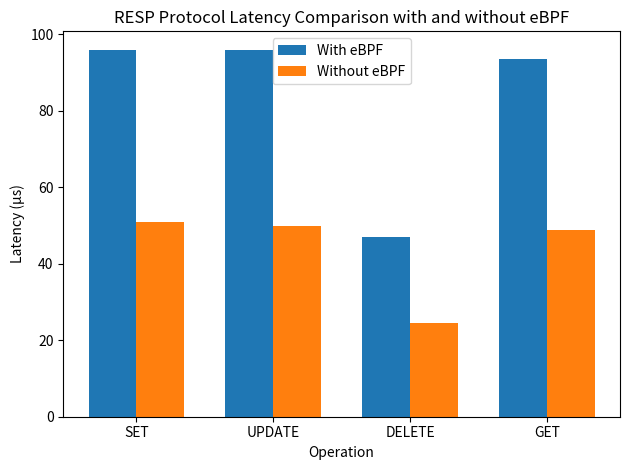

Recreate this plot in Python.
import matplotlib.pyplot as plt

# Latency values in microseconds
operations = ['SET', 'UPDATE', 'DELETE', 'GET']
latency_with_ebpf = [95.869, 95.926, 46.954, 93.577]
latency_without_ebpf = [50.767, 49.722, 24.538, 48.849]

x = range(len(operations))

# Create the plot
fig, ax = plt.subplots()

# Plotting the values
bar_width = 0.35
ax.bar(x, latency_with_ebpf, width=bar_width, label='With eBPF', align='center')
ax.bar([p + bar_width for p in x], latency_without_ebpf, width=bar_width, label='Without eBPF', align='center')

# Adding labels and title
ax.set_xlabel('Operation')
ax.set_ylabel('Latency (µs)')
ax.set_title('RESP Protocol Latency Comparison with and without eBPF')
ax.set_xticks([p + bar_width/2 for p in x])
ax.set_xticklabels(operations)
ax.legend(loc='upper center')

# Display the plot
plt.tight_layout()
plt.savefig('latency_comparison.png')  # Save the figure as a PNG file
plt.show()
